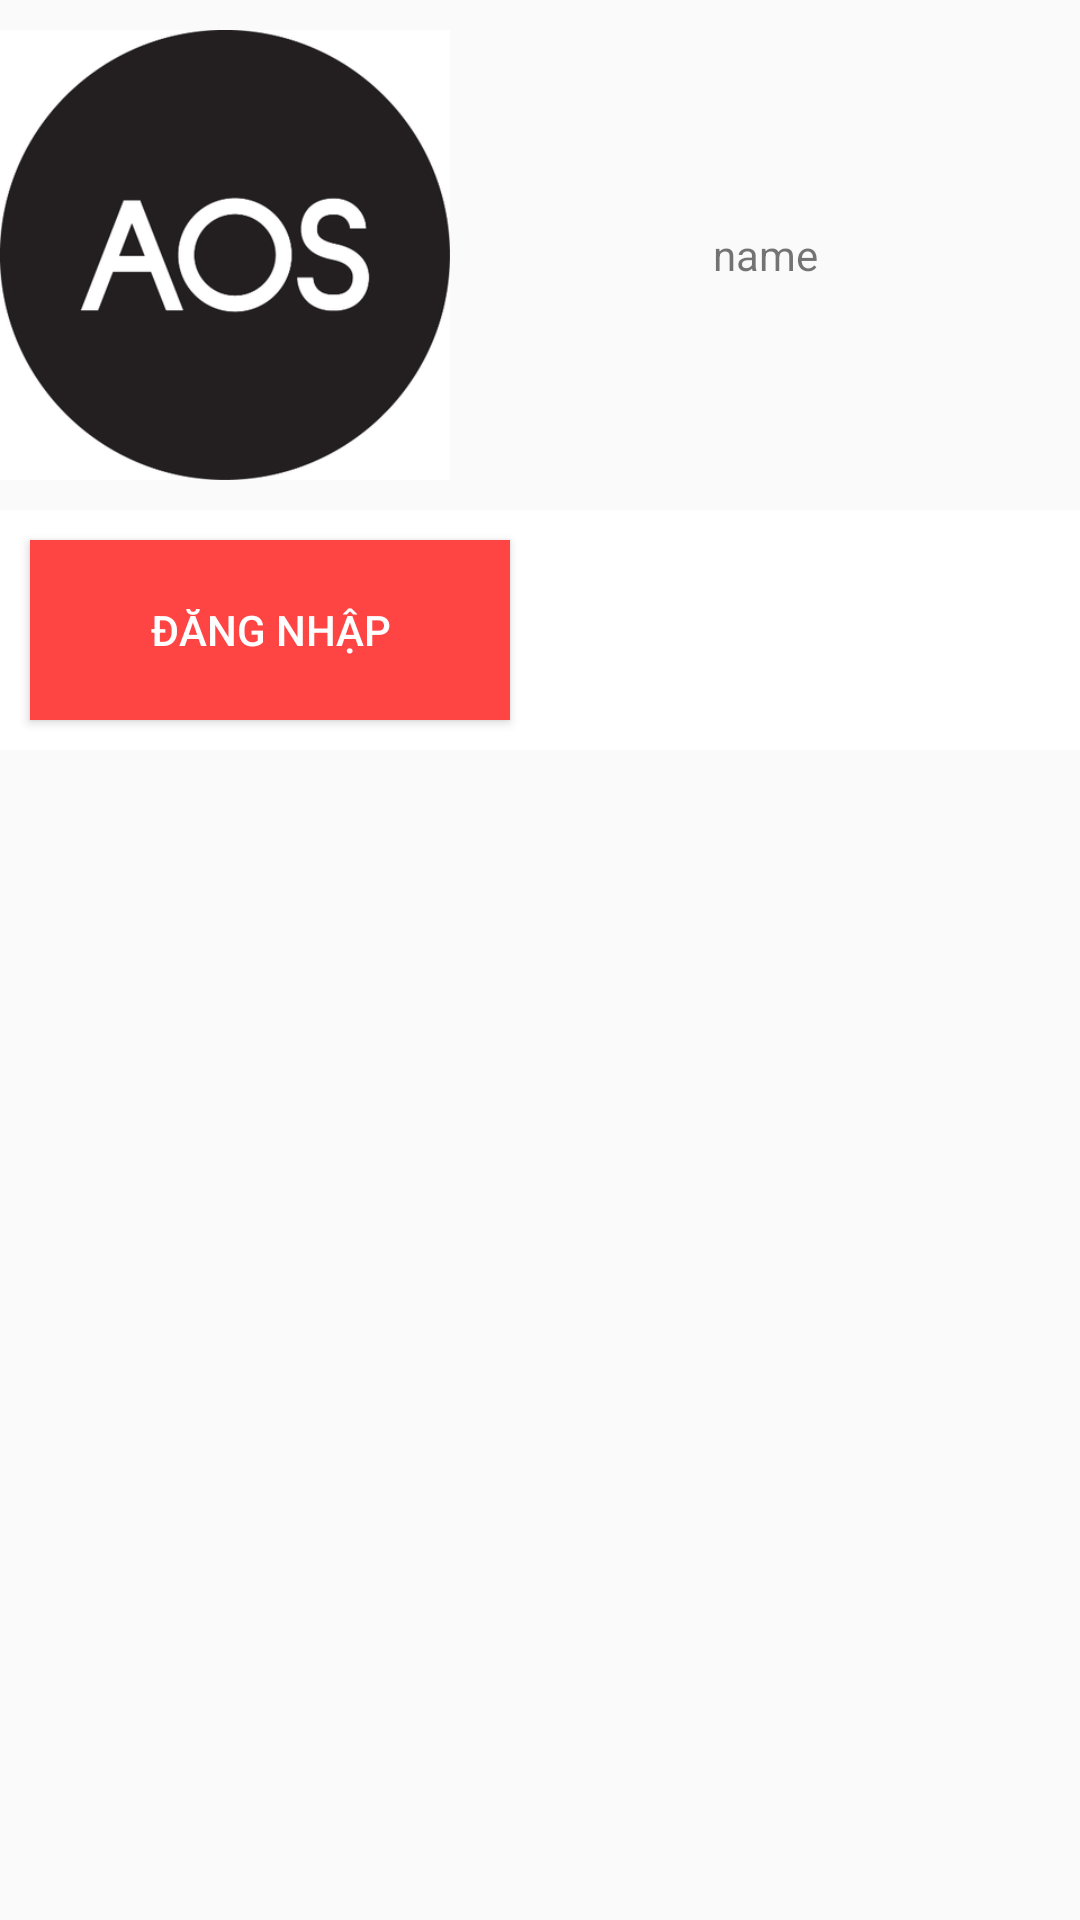

Write the Android layout XML for this screen, with the resource values it uses.
<!-- AndroidManifest.xml: application theme Theme.AppCompat.DayNight.NoActionBar -->
<!-- res/layout/customor_header_navigation.xml -->
<?xml version="1.0" encoding="utf-8"?>
<LinearLayout xmlns:android="http://schemas.android.com/apk/res/android"
    android:layout_width="match_parent"
    android:layout_height="match_parent"
    android:orientation="vertical">
    <LinearLayout
        android:layout_width="match_parent"
        android:layout_height="170dp"
        android:background="@color/primary_color"
        android:gravity="center">
        <ImageView
            android:layout_width="150dp"
            android:layout_height="match_parent"
            android:src="@drawable/aos"/>
        <TextView
            android:layout_width="match_parent"
            android:layout_height="match_parent"
            android:text="name"
            android:gravity="center"
            />
    </LinearLayout>
    <LinearLayout
        android:layout_width="match_parent"
        android:layout_height="80dp"
        android:background="@color/white">
        <Button
            android:id="@+id/customor_header_navigation_loginButton"
            android:layout_width="0dp"
            android:layout_height="match_parent"
            android:layout_weight="1"
            android:text="Đăng nhập"
            android:background="@android:color/holo_red_light"
            android:layout_margin="10dp"
            android:textColor="@color/white"
            />
        <Button
            android:id="@+id/customor_header_navigation_registerButton"
            android:layout_width="0dp"
            android:layout_height="match_parent"
            android:layout_weight="1"
            android:text="Đăng ký"
            android:background="@color/primary_color"
            android:layout_margin="10dp"
            android:textColor="@color/white"
            />
    </LinearLayout>
</LinearLayout>
<!-- resources referenced by this layout -->
<resources>
  <color name="white">#FFFFFFFF</color>
  <!-- drawable aos: png bitmap (drawable, 32662 bytes) -->
</resources>
